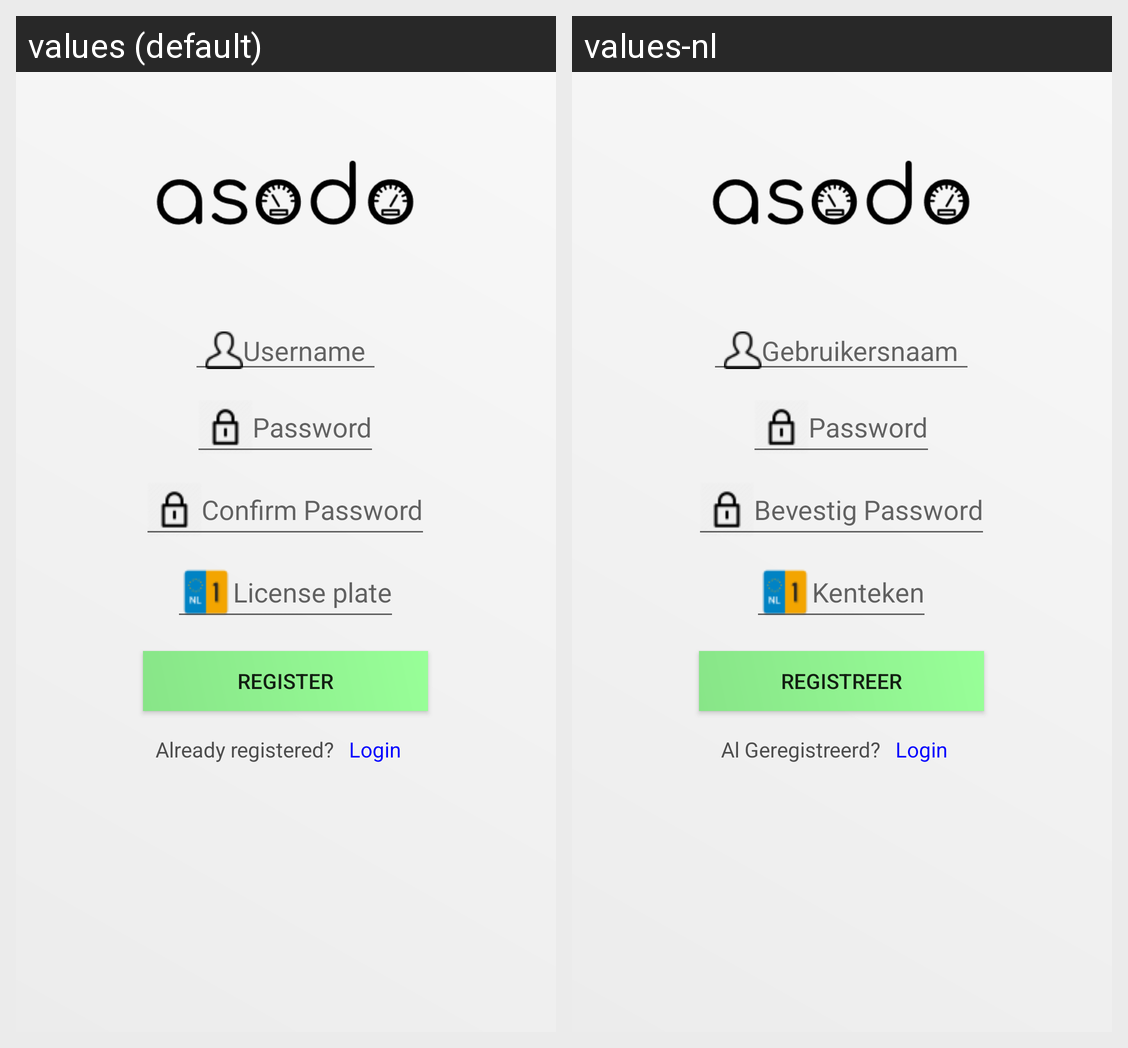

For this localized Android screen grid, give each drawn string resource with its value in every locale shown.
Android screen res/layout/activity_reg.xml rendered under 2 locales, left to right: values (default), values-nl. Device: Nexus 5 (rendered at 1080×1920; each locale shown at half size, 540×960, under a caption strip naming it); theme AppTheme.
Strings drawn on this screen, with the default value and each locale's value (text and hints the layout hard-codes, and strings that could not be matched under every locale, appear in the picture but are not listed):

username
  values: Username
  values-nl: Gebruikersnaam

password
  values: Password
  values-nl: Password

confirm_password
  values: Confirm Password
  values-nl: Bevestig Password

Kenteken
  values: License plate
  values-nl: Kenteken

registreer
  values: Register
  values-nl: Registreer

al_geregistreerd
  values: Already registered?
  values-nl: Al Geregistreerd?

login2
  values: Login
  values-nl: Login
